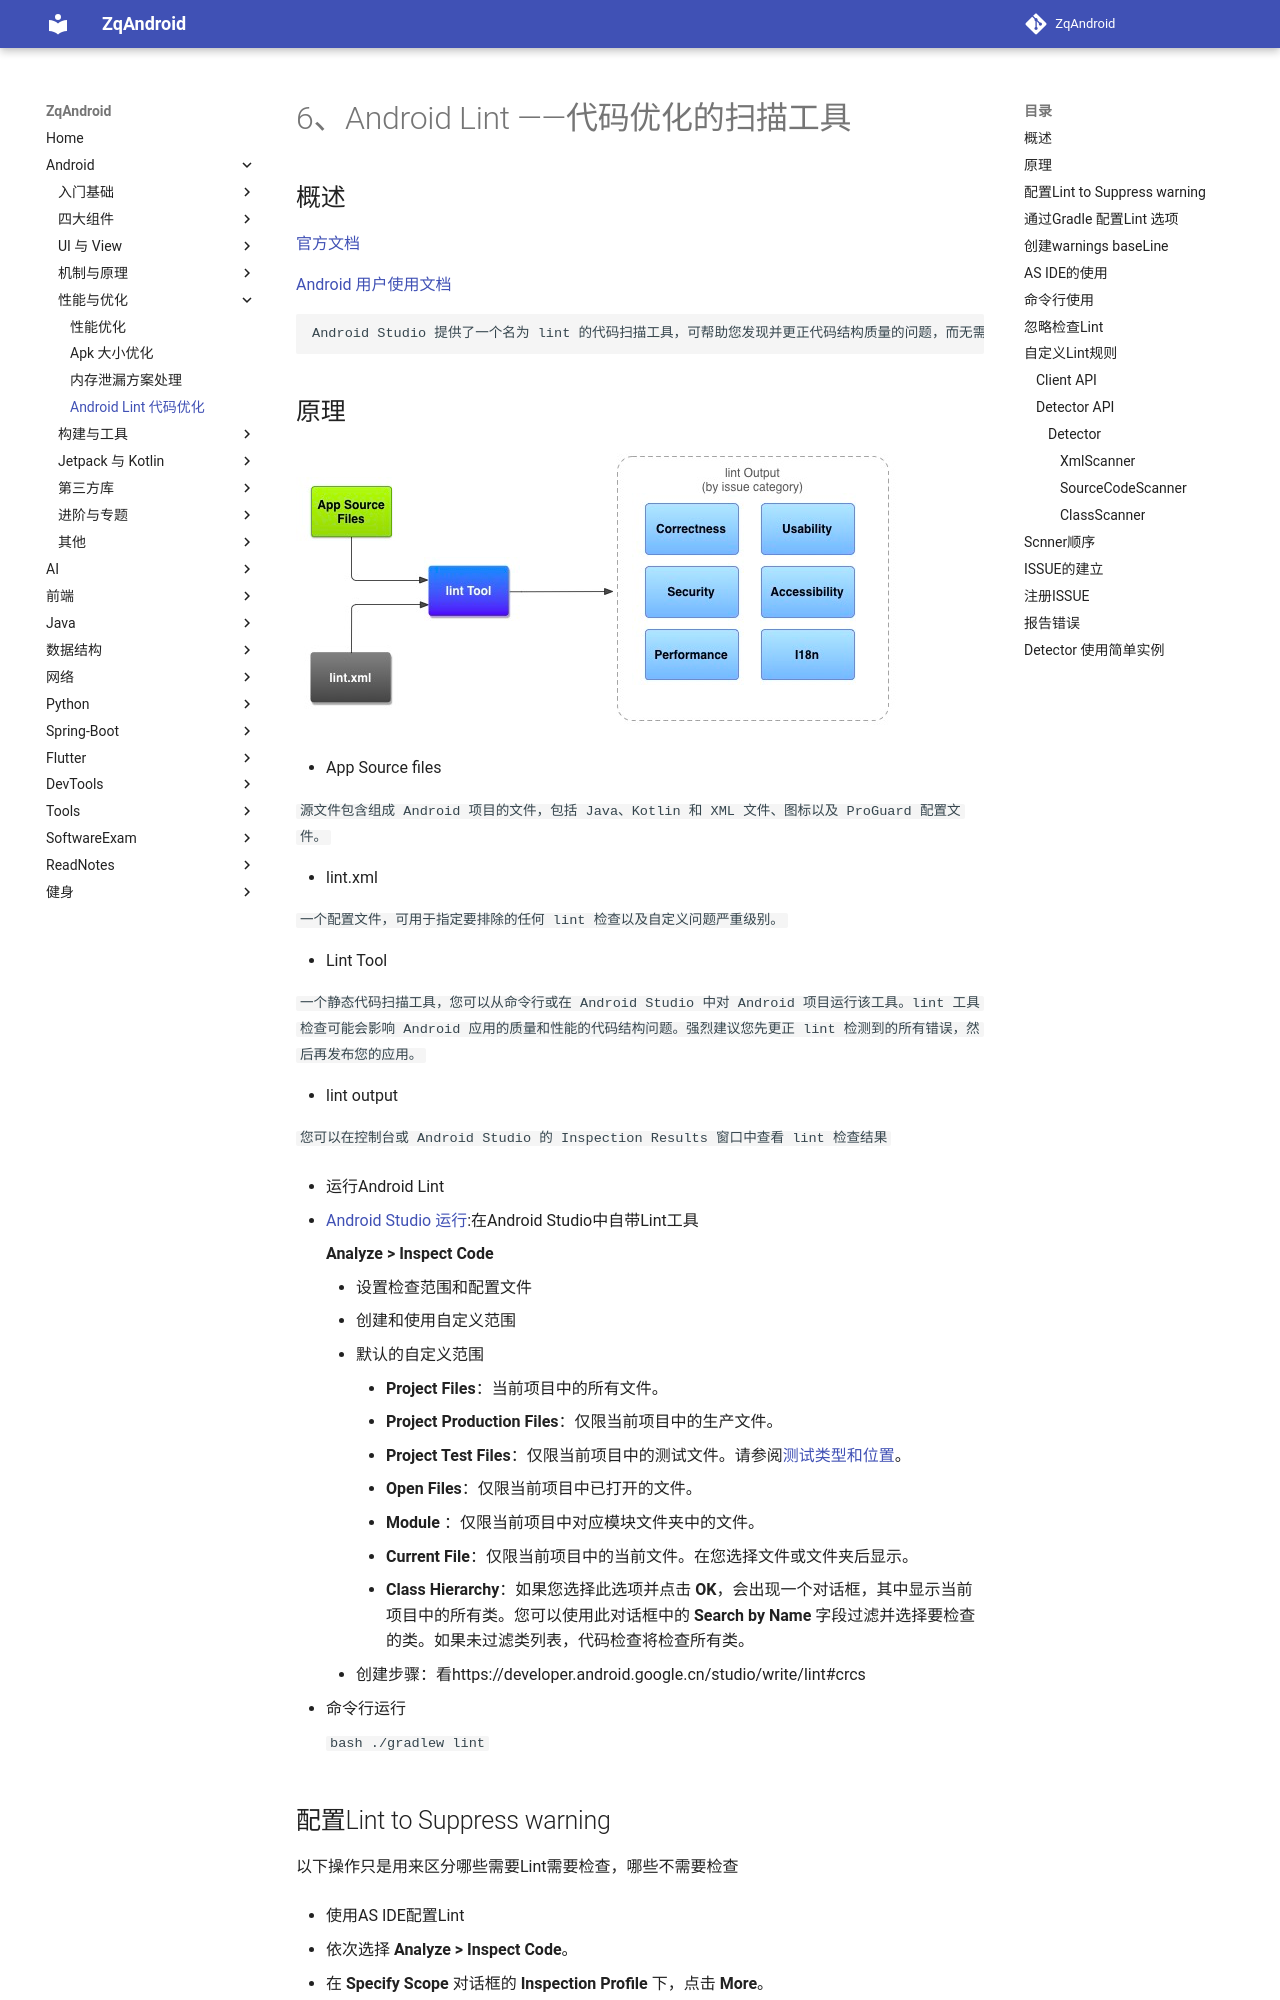

repository: zqLrr/ZqAndroid · page: Android/6Android Lint ——代码优化的扫描工具/index.html · generator: mkdocs

# 6、Android Lint ——代码优化的扫描工具

## 概述

[官方文档](https://googlesamples.github.io/android-custom-lint-rules/)

[Android 用户使用文档](https://googlesamples.github.io/android-custom-lint-rules/user-guide.md.html)

```
Android Studio 提供了一个名为 lint 的代码扫描工具，可帮助您发现并更正代码结构质量的问题，而无需您实际执行应用，也不必编写测试用例。系统会报告该工具检测到的每个问题并提供问题的描述消息和严重级别，以便您可以快速确定需要优先进行的关键改进。此外，您还可以降低问题的严重级别以忽略与项目无关的问题，或者提高严重级别以突出特定问题。
```

## 原理

![image-20220221171259364](6Android Lint ——代码优化的扫描工具.assets/image-20220221171259364.png)

* App Source files

  ```
  源文件包含组成 Android 项目的文件，包括 Java、Kotlin 和 XML 文件、图标以及 ProGuard 配置文件。
  ```

* lint.xml

  ```
  一个配置文件，可用于指定要排除的任何 lint 检查以及自定义问题严重级别。
  ```

* Lint Tool

  ```
  一个静态代码扫描工具，您可以从命令行或在 Android Studio 中对 Android 项目运行该工具。lint 工具检查可能会影响 Android 应用的质量和性能的代码结构问题。强烈建议您先更正 lint 检测到的所有错误，然后再发布您的应用。
  ```

* lint output

  ```
  您可以在控制台或 Android Studio 的 Inspection Results 窗口中查看 lint 检查结果
  ```

* 运行Android Lint 

  * [Android Studio 运行](https://developer.android.google.cn/studio/write/lint#manuallyRunInspections):在Android Studio中自带Lint工具

     **Analyze > Inspect Code**

    * 设置检查范围和配置文件
    * 创建和使用自定义范围
      * 默认的自定义范围
        - **Project Files**：当前项目中的所有文件。
        - **Project Production Files**：仅限当前项目中的生产文件。
        - **Project Test Files**：仅限当前项目中的测试文件。请参阅[测试类型和位置](https://developer.android.google.cn/studio/test#test_types_and_location)。
        - **Open Files**：仅限当前项目中已打开的文件。
        - **Module <your-module>**：仅限当前项目中对应模块文件夹中的文件。
        - **Current File**：仅限当前项目中的当前文件。在您选择文件或文件夹后显示。
        - **Class Hierarchy**：如果您选择此选项并点击 **OK**，会出现一个对话框，其中显示当前项目中的所有类。您可以使用此对话框中的 **Search by Name** 字段过滤并选择要检查的类。如果未过滤类列表，代码检查将检查所有类。
      * 创建步骤：看https://developer.android.google.cn/studio/write/lint#crcs

  * 命令行运行

    ```bash
    ./gradlew lint
    ```
